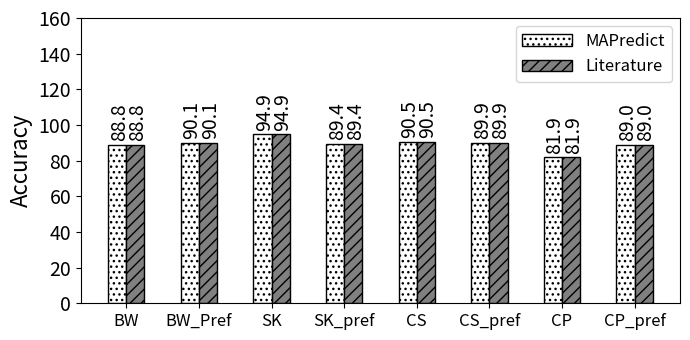

Source code (Python):
import random
import matplotlib
import matplotlib.pyplot as plt
from matplotlib import style

import numpy as np
import matplotlib.patches as mpatches



def autolabel(rects, xpos='center'):
    """
    Attach a text label above each bar in *rects*, displaying its height.

    *xpos* indicates which side to place the text w.r.t. the center of
    the bar. It can be one of the following {'center', 'right', 'left'}.
    """

    xpos = xpos.lower()  # normalize the case of the parameter
    ha = {'center': 'center', 'right': 'left', 'left': 'right'}
    offset = {'center': 0.5, 'right': 0.57, 'left': 0.43}  # x_txt = x + w*off

    for rect in rects:
        height = rect.get_height()
        ax.text(rect.get_x() + rect.get_width()*offset[xpos] + .03, height + 2,
                '{}'.format(height), ha=ha[xpos], va='bottom', fontsize=14, rotation=90)


def average(lst):
    return sum(lst) / len(lst)



#plt.rcdefaults()
fig, ax = plt.subplots()

fig.set_size_inches(7, 3.5)




#stride = ['stride-1', 'stride-2', 'stride-4', 'stride-8', 'stride-16', 'stride-32', 'stride-64', 'stride-128', 'stride-256', 'stride-512', 'stride-1024', 'stride-2048', 'stride-4096', 'stride-8192']
#stride = ['MAPInt', 'literature', 'BW_no_pref', 'BW_pref', 'SL_no_pref', 'SL_pref', 'CL_no_pref', 'CL_pref']
stride = ['BW', 'BW_Pref', 'SK', 'SK_pref', 'CS', 'CS_pref', 'CP', 'CP_pref']
#stride = ['BW_no_pref', 'BW_Pref', 'SK_no_pref', 'SK_pref', 'CS_no_pref', 'CS_pref', 'CP_no_pref', 'CP_pref']
mapr=[88.8451309025621, 90.1013620559838, 94.9155196559211, 89.4058258147325, 90.5284316697476, 89.9439102907761, 81.9328340103274, 88.9763549852581]
lit=[88.8451309025621, 90.1013620559838, 94.9155196559211, 89.4058258147325, 90.5284316697476, 89.9439102907761, 81.9328340103274, 88.9763549852581]

mapr=np.round(mapr, 1)
lit=np.round(lit, 1)

#total=[8388608, 8388608, 9441832, 9310190, 8837973, 9382619, 9266269, 9326488]
#total = np.array(total) / 1000000

map_no_pref = np.array([mapr[0],mapr[2], mapr[4]])
map_pref = np.array([mapr[1],mapr[3], mapr[5]])

lit_no_pref = np.array([lit[0],lit[2], lit[4]])
lit_pref = np.array([lit[1],lit[3], lit[5]])


#mapint=total[0]
#literature=total[1]
#i=0
#mapint_accuracy=np.arange(6)
#literature_accuracy=np.arange(6)
#for x in total:
#    if i > 1: 
#    	mapint_accuracy[i-2]=100-abs((x-mapint)/x*100)
#    	literature_accuracy[i-2]=100-abs((x-literature)/x*100)
#    i=i+1

#def average(lst):
#    return sum(lst) / len(lst)


print("MAPredict provided {:.1f}".format(average(map_no_pref))+"\% and {:.1f}".format(average(map_pref))+"\% average accuracy in all processors when prefetching is disabled and enabled, respectively.")


print("On the other hand, the model from literature provided {:.1f}".format(average(lit_no_pref))+"\% and {:.1f}".format(average(lit_pref))+"\% average accuracy in all processors when prefetching is disabled and enabled, respectively.")

# where the highest accuracy is {:.1f}".format(max(literature_accuracy))+"\%  and the lowest accuracy is {:.1f}".format(min(literature_accuracy))+"\%")
##the highest accuracy is {:.1f}".format(max(mapint_accuracy))+"\%  and the lowest accuracy is {:.1f}".format(min(mapint_accuracy))+"\%.")

#print("On the other hand, the model from literature provided {:.1f}".format(average(literature_accuracy))+"\% average accuracy in all processors where the highest accuracy is {:.1f}".format(max(literature_accuracy))+"\%  and the lowest accuracy is {:.1f}".format(min(literature_accuracy))+"\%")
#print("MAPInt provided {:.1f}".format(average(mapint_accuracy)))+"\% accuracy, Sky Lake showed {:.1f}".format((100-average(slake)))+"\% accuracy, and Cascade Lake showed {:.1f}".format((100-average(slake)))+"\% accuracy")


#print("accurcy")
#print("Broadwell showed {:.1f}".format((100-average(bwell)))+"\% accuracy, Sky Lake showed {:.1f}".format((100-average(slake)))+"\% accuracy, and Cascade Lake showed {:.1f}".format((100-average(slake)))+"\% accuracy")


barwidth=.25
# Set position of bar on X axis
#r1 = np.arange(len(bwell))
#r2 = [x + barwidth for x in r1]
#r3 = [x + barwidth for x in r2]


x_pos = np.arange(len(stride))  # the label locations
barwidth1=.25
#barwidth=.15
# Set position of bar on X axis
r1 = np.arange(len(stride))
r2 = [x + barwidth for x in r1]


#ax.barh(x_pos, read, hatch='....', color='white', edgecolor='black')
#rects1 = plt.bar(x, traffic, .8, hatch='....', color='white', edgecolor='black')
rects1=ax.bar(r1, mapr, width=barwidth, hatch='...', color='white', edgecolor='black', label="MAPredict")
rects2=ax.bar(r2, lit, width=barwidth, hatch='///', color='grey', edgecolor='black', label="Literature")

plt.legend(handlelength=3, fontsize=12)

#plt.legend(loc="upper right", fontsize=12)


ax.set_ylabel('Accuracy', fontsize=16)
#ax.set_xlabel('Stride', fontsize=16)

plt.yticks(np.arange(0, max(mapr)+80, 20))

#plt.title('', fontsize=18)
#ax.set_xticks(x_pos)

plt.yticks(fontsize=14)
#plt.yticks(np.arange(0, 100, 10), fontsize=14)
#ax.get_yaxis().get_major_formatter().set_scientific(False)

#plt.xticks([ + barwidth for r in range(len(stride))], stride, fontsize=12, rotation=90)
plt.xticks([r + barwidth/2 for r in range(len(mapr))], stride, fontsize=12, rotation=0)

#plt.xticks(rotation=45, fontsize=14)

#ax.set_xticklabels(stride, fontsize=12)

autolabel(rects1, "center")
autolabel(rects2, "center")



#ax.invert_yaxis()
plt.tight_layout()

plt.show()
fig.savefig('jacobi.png', dpi=100)

# Example data
